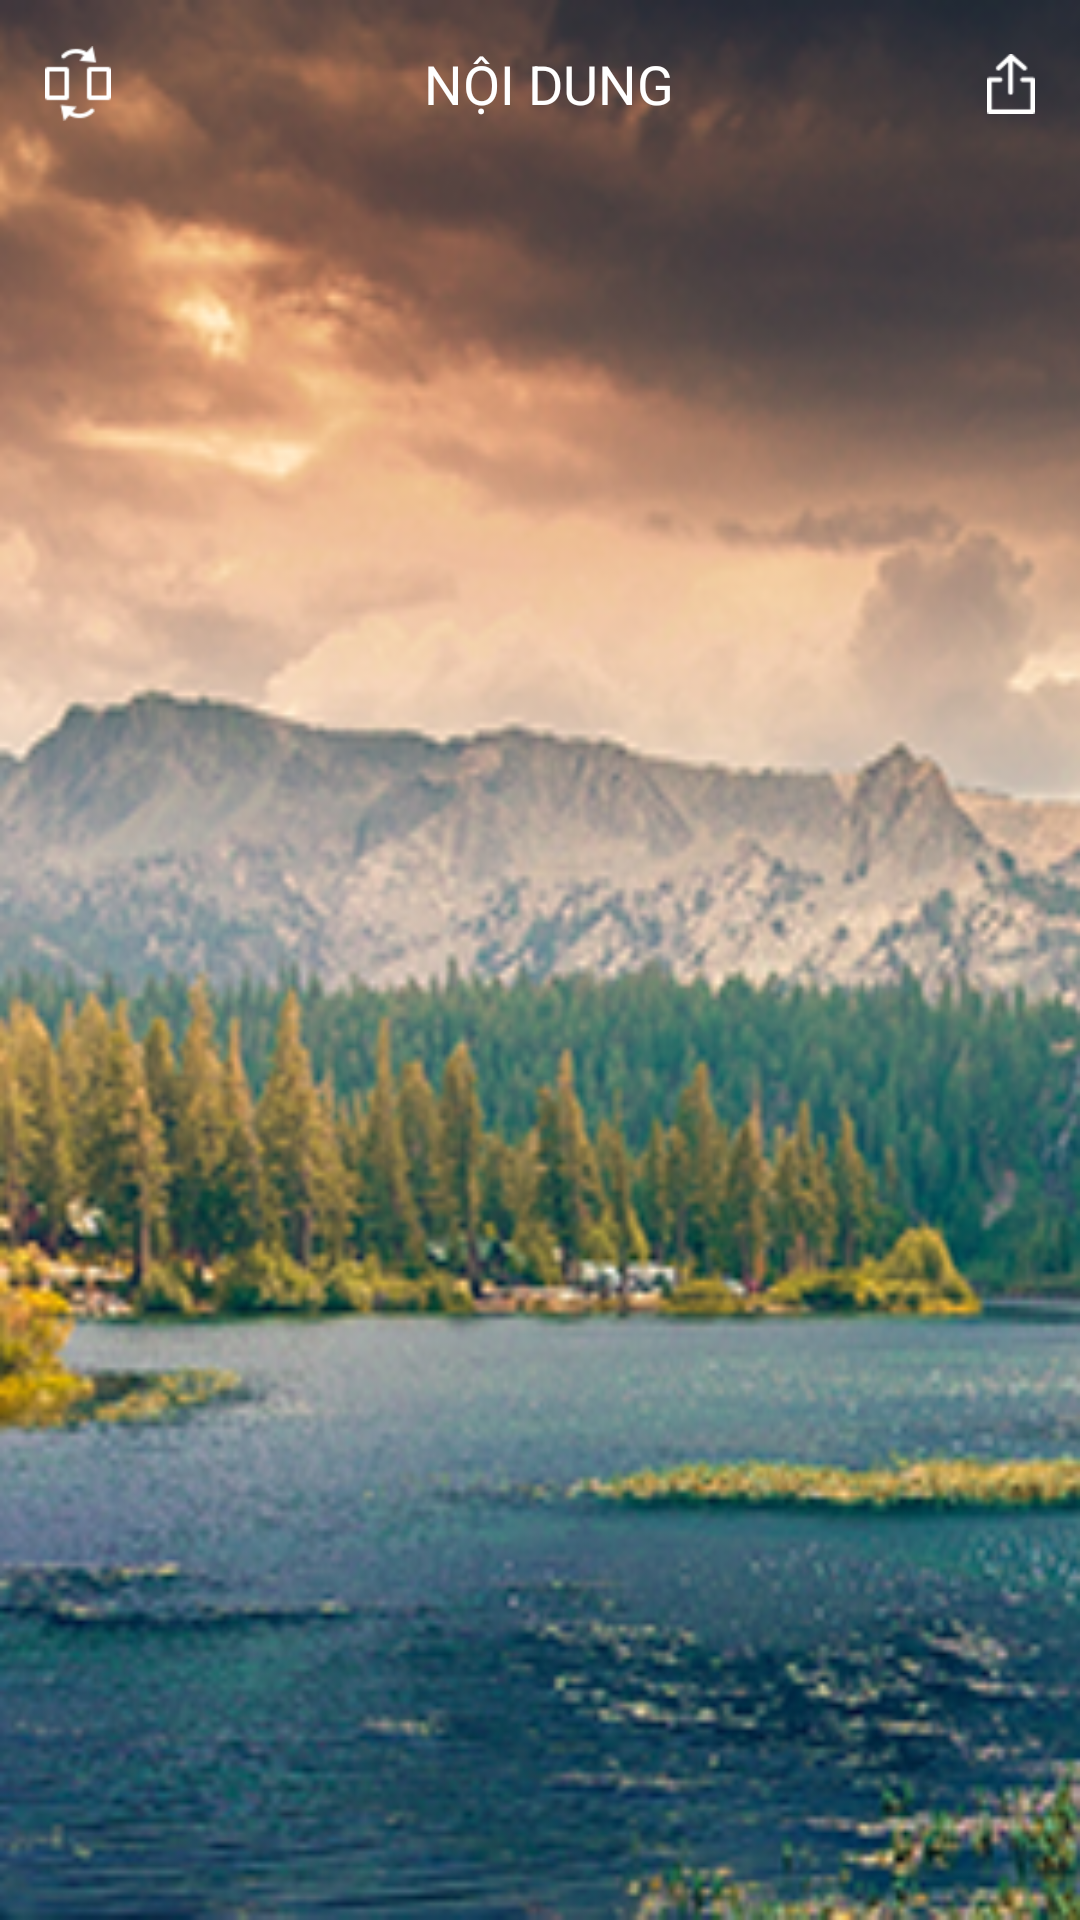

Produce the Android XML layout that renders to this screen, including the resource entries it uses.
<!-- AndroidManifest.xml: application theme AppTheme -->
<!-- res/layout/activity_category.xml -->
<?xml version="1.0" encoding="utf-8"?>
<android.support.v4.widget.DrawerLayout xmlns:android="http://schemas.android.com/apk/res/android"
    xmlns:app="http://schemas.android.com/apk/res-auto"

    android:layout_width="match_parent"
    android:layout_height="match_parent"
    android:background="@drawable/background_still_9">


    <LinearLayout
        android:layout_width="match_parent"
        android:layout_height="match_parent"
        android:orientation="vertical">

        <include layout="@layout/layout_toolbar" />

        <FrameLayout
            android:id="@+id/fragmentContainer"
            android:layout_width="match_parent"
            android:layout_height="match_parent" />
    </LinearLayout>

    <android.support.design.widget.NavigationView
        android:id="@+id/navigationView"
        android:layout_width="wrap_content"
        android:layout_height="match_parent"
        android:layout_gravity="start"
        app:headerLayout="@layout/layout_header_nav"
        app:itemBackground="@android:color/transparent"
        app:itemIconTint="@color/white"
        app:itemTextColor="#fff"
        app:menu="@menu/menu_nav" />
</android.support.v4.widget.DrawerLayout>
<!-- res/layout/layout_toolbar.xml (included above) -->
<?xml version="1.0" encoding="utf-8"?>
<RelativeLayout xmlns:android="http://schemas.android.com/apk/res/android"
    android:id="@+id/contentHeader"
    android:layout_width="match_parent"
    android:layout_height="?attr/actionBarSize"
    android:paddingLeft="5dp"
    android:paddingRight="5dp">

    <ImageButton
        android:id="@+id/imgBackground"
        android:layout_width="wrap_content"
        android:layout_height="wrap_content"
        android:layout_alignParentLeft="true"
        android:layout_centerVertical="true"
        android:background="@android:color/transparent"
        android:padding="10dp"
        android:src="@drawable/image_change_activity2x" />

    <TextView
        android:layout_width="wrap_content"
        android:layout_height="wrap_content"
        android:layout_centerInParent="true"
        android:layout_toLeftOf="@+id/imgContentShare"
        android:layout_toRightOf="@+id/imgBackground"
        android:gravity="center"
        android:text="@string/noi_dung"
        android:textAllCaps="true"
        android:textColor="#fff"
        android:textSize="@dimen/text_header" />

    <ImageButton
        android:id="@+id/imgContentShare"
        android:layout_width="wrap_content"
        android:layout_height="wrap_content"
        android:layout_alignParentRight="true"
        android:layout_centerVertical="true"
        android:background="@android:color/transparent"
        android:padding="10dp"
        android:src="@drawable/share_nav_22_082x" />
</RelativeLayout>
<!-- resources referenced by this layout -->
<resources>
  <color name="white">#fff</color>
  <dimen name="text_header">18sp</dimen>
  <!-- drawable background_still_9: png bitmap (drawable-xhdpi, 152741 bytes) -->
  <!-- drawable image_change_activity2x: png bitmap (drawable-xhdpi, 1636 bytes) -->
  <!-- drawable share_nav_22_082x: png bitmap (drawable-xhdpi, 1446 bytes) -->
  <string name="noi_dung">Nội dung</string>
  <style name="AppTheme" parent="Theme.AppCompat.Light.NoActionBar">
          
          <item name="colorPrimary">@color/colorPrimary</item>
          <item name="colorPrimaryDark">@color/colorPrimaryDark</item>
          <item name="colorAccent">@color/colorAccent</item>
      </style>
  <color name="colorPrimary">#3F51B5</color>
  <color name="colorPrimaryDark">#303F9F</color>
  <color name="colorAccent">#ff4700</color>
</resources>
